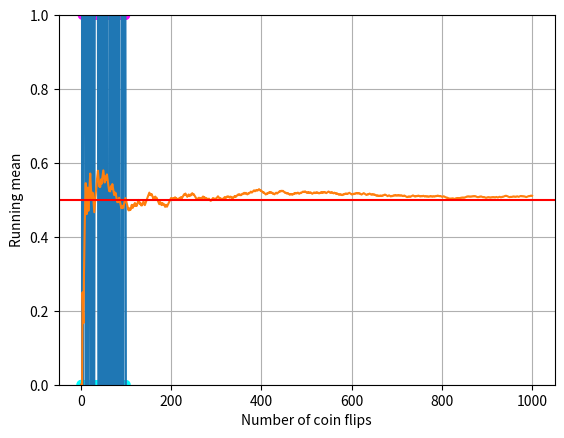

This figure's Python source:
import random
import statistics
import matplotlib.pyplot as plt

num_flips = 1000
results = []
running_means = []

for _ in range(num_flips):
    result_idx = random.randint(0, 1)
    results.append(result_idx)
    
    mean_idx = statistics.mean(results)
    running_means.append(mean_idx)

visual_num = 100
plt.scatter(
    range(1, visual_num + 1),
    results[0:visual_num],
    c=results[0:visual_num],
    marker='o',
    cmap='cool'
)
plt.plot(range(1, visual_num + 1), results[0:visual_num])
plt.xlabel('Number of coin flips')
plt.ylabel('Result')
plt.grid(True)
plt.show()

plt.plot(range(1, num_flips + 1), running_means)
plt.axhline(0.5, color='r')
plt.xlabel('Number of coin flips')
plt.ylabel('Running mean')
plt.grid(True)
plt.ylim(0, 1)
plt.show()